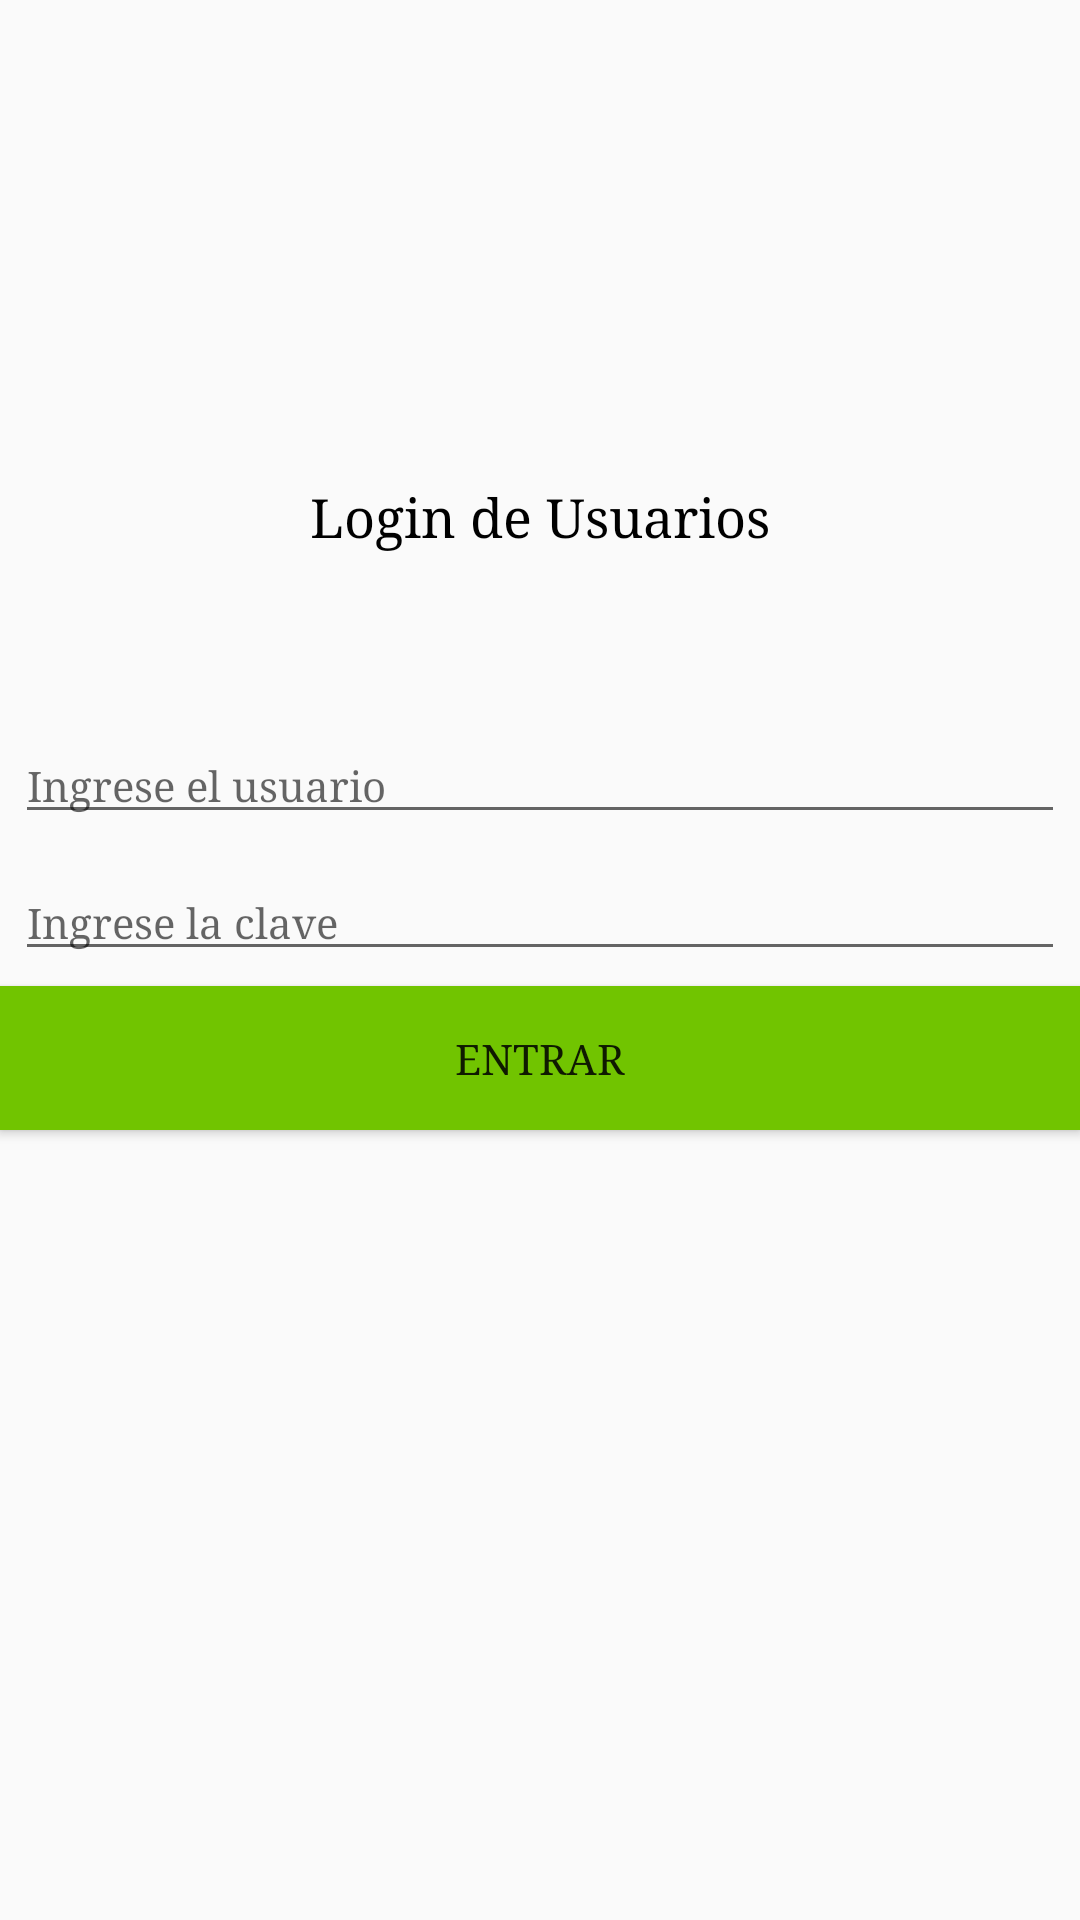

Produce the Android XML layout that renders to this screen, including the resource entries it uses.
<!-- AndroidManifest.xml: application theme AppTheme -->
<!-- res/layout/login_usuario.xml -->
<?xml version="1.0" encoding="utf-8"?>
<LinearLayout xmlns:android="http://schemas.android.com/apk/res/android"
    android:orientation="vertical" android:layout_width="match_parent"
    android:layout_height="match_parent"
    android:weightSum="1">

    <Space
        android:layout_width="match_parent"
        android:layout_height="wrap_content"
        android:layout_weight="0.36" />

    <TextView
        android:text="Login de Usuarios"
        android:layout_width="match_parent"
        android:layout_height="wrap_content"
        android:id="@+id/loginusuario"
        android:layout_weight="0.12"
        android:textAlignment="center"
        android:textColor="@android:color/black"
        android:textSize="18sp"
        android:fontFamily="serif"
        android:layout_gravity="center"/>

    <EditText
        android:layout_width="match_parent"
        android:layout_height="wrap_content"
        android:inputType="textPersonName"

        android:layout_gravity="center_horizontal"
        android:layout_margin="5dp"
        android:ems="15"
        android:textSize="14sp"
        android:fontFamily="serif"
        android:id="@+id/id"
        android:hint="Ingrese el usuario"/>

    <EditText
        android:layout_width="match_parent"
        android:layout_height="wrap_content"
        android:inputType="textPersonName"
        android:layout_gravity="center_horizontal"
        android:layout_margin="5dp"
        android:fontFamily="serif"
        android:textSize="14sp"
        android:ems="15"
        android:id="@+id/clave"

        android:hint="Ingrese la clave"/>

    <Button
        android:text="Entrar"
        android:layout_width="match_parent"
        android:layout_height="wrap_content"
        android:background="#71C400"
        android:fontFamily="serif"
        android:id="@+id/entrar" />

    <TextView
        android:layout_width="match_parent"
        android:layout_height="wrap_content"
        android:id="@+id/loginmensaje"
        android:layout_weight="0.14"

        android:fontFamily="serif"
        android:textColor="@android:color/black"
        android:textSize="24sp" />
</LinearLayout>
<!-- resources referenced by this layout -->
<resources>
  <style name="AppTheme" parent="Theme.AppCompat.Light.DarkActionBar">
          
          <item name="colorPrimary">#002117</item>
          <item name="colorPrimaryDark">#000000</item>
          <item name="colorAccent">@color/colorAccent</item>
      </style>
  <!-- not gathered from this repository: default colours our renderer supplied (Android Studio template values) -->
  <color name="colorAccent">#FF03DAC5</color>
</resources>
